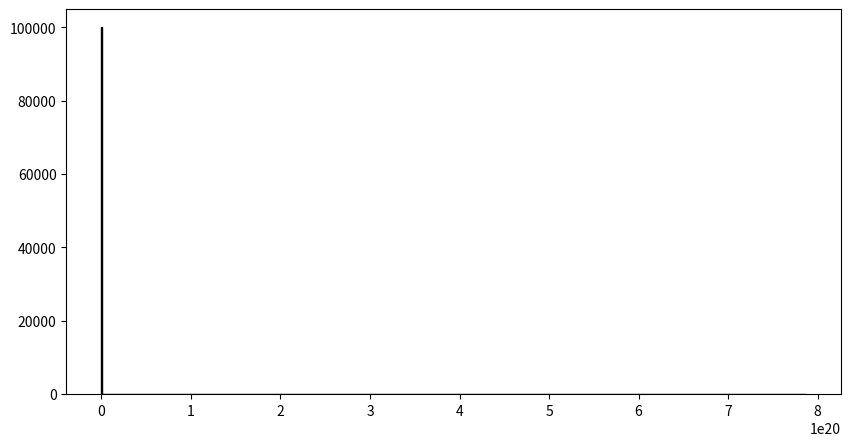

Write Python code to recreate this figure. (Note: this script raises an exception after producing the figure.)

import math 
print(math.cos(math.pi/4))
print(math.log(1024, 2))
print(math.log(1024, 10))
print(math.log(10000000, 10))

import random
print(random.choice(['apple', 'banana', 'pear']))
print(random.sample(range(100), 10))
print(random.random())
print(random.randrange(6))

a = []
i = 0
while i <= 1:
    j = random.random()
    j = (j**random.random()*1/random.random()**2+i/math.pi)**2 + math.pi + random.random()**2
    print(j)
    a.append(j)
    i = i + 0.00001

import matplotlib.pyplot as plt
# plt.figure(figsize=(10,5))
# plt.hist(a, bins=1000, edgecolor='black', density=True)
# plt.show()

import seaborn as sns
plt.figure(figsize=(10,5))
# sns.kdeplot(a, fill=True)
plt.hist(a, bins=1000, edgecolor='black')
plt.show()
plt.savefig('plots/dense_mofo.pdf')
